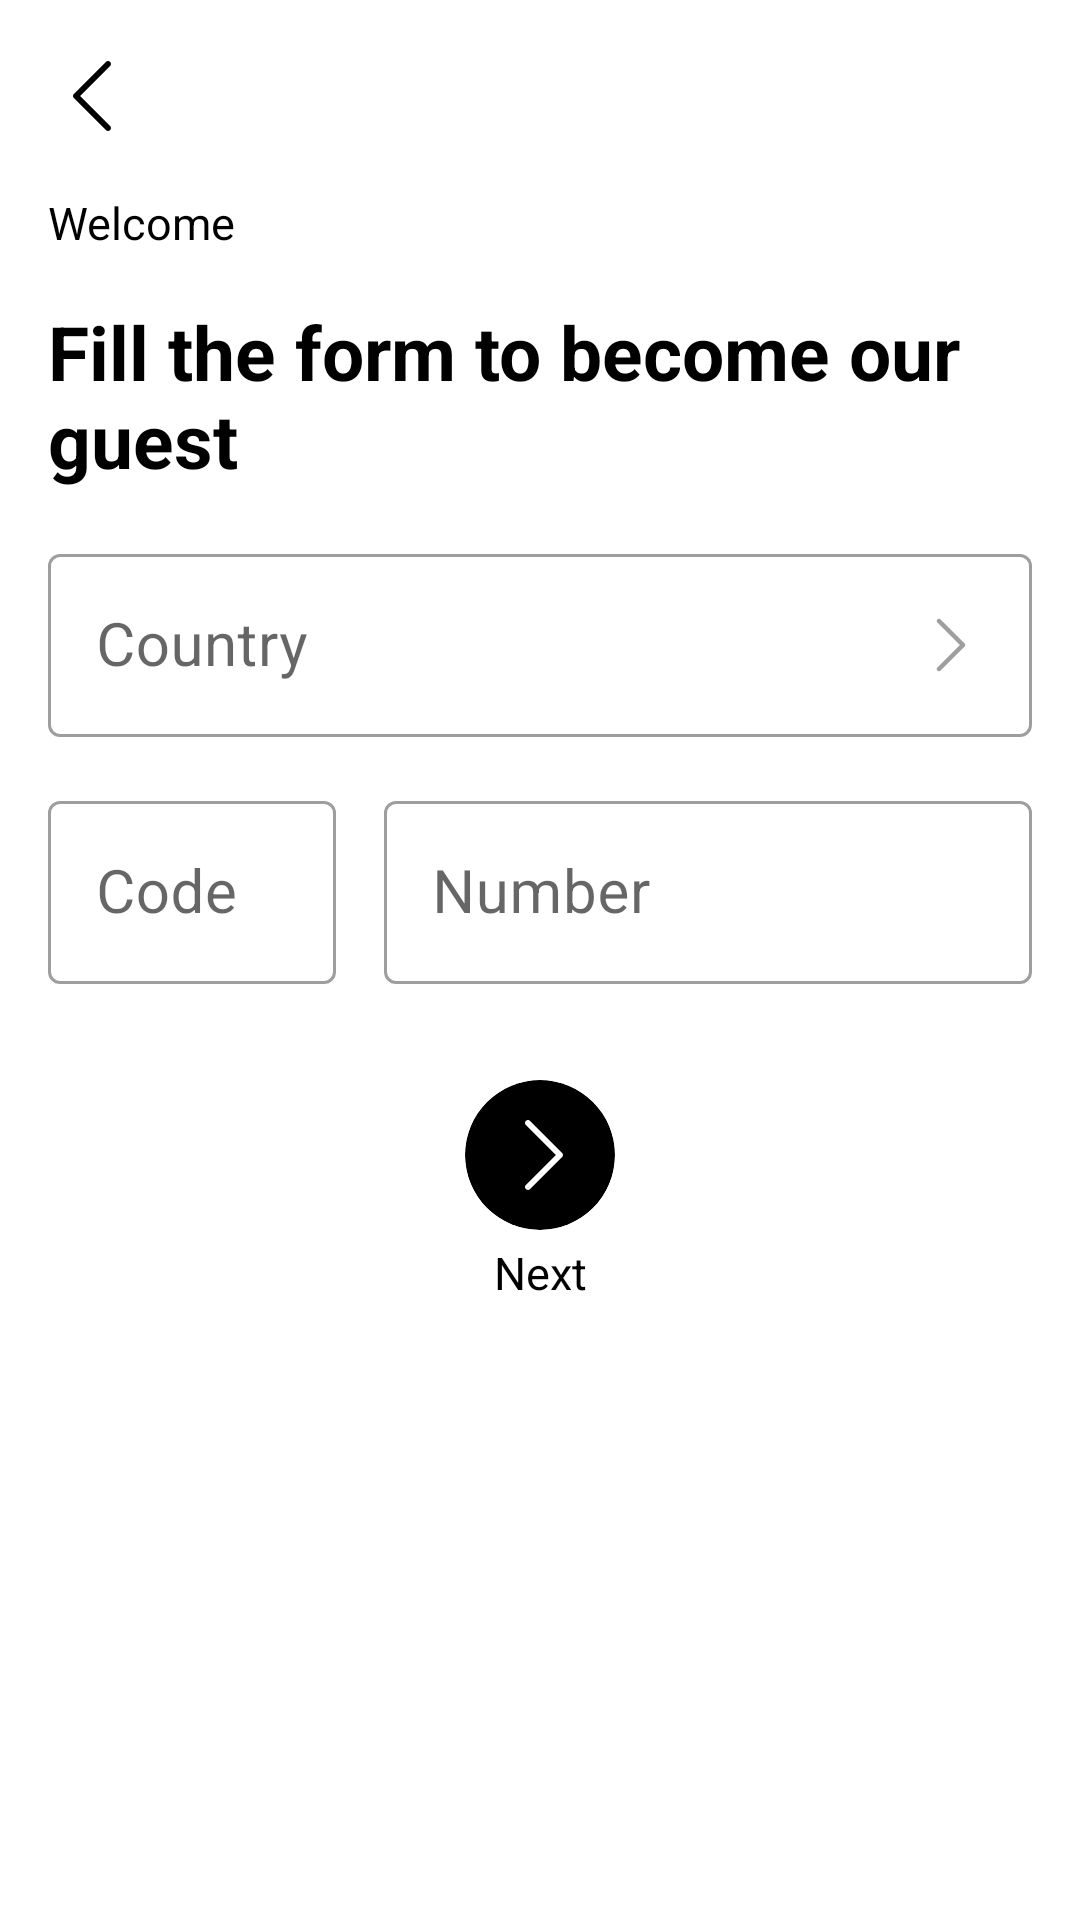

Reconstruct the res/layout file that produces this screen, plus the resources it refers to.
<!-- AndroidManifest.xml: application theme Theme.SmallChat -->
<!-- res/layout/fragment_welcome.xml -->
<?xml version="1.0" encoding="utf-8"?>
<androidx.constraintlayout.widget.ConstraintLayout xmlns:android="http://schemas.android.com/apk/res/android"
    xmlns:app="http://schemas.android.com/apk/res-auto"
    xmlns:tools="http://schemas.android.com/tools"
    android:layout_width="match_parent"
    android:layout_height="match_parent"
    tools:context=".fragments.WelcomeFragment">

    <ImageView
        android:id="@+id/image_back"
        android:layout_width="32dp"
        android:layout_height="32dp"
        android:layout_margin="16dp"
        android:src="@drawable/ic_back"
        app:tint="@color/black"
        app:layout_constraintLeft_toLeftOf="parent"
        app:layout_constraintTop_toTopOf="parent" />

    <TextView
        android:id="@+id/tv_welcome"
        android:layout_width="0dp"
        android:layout_height="wrap_content"
        android:layout_margin="16dp"
        android:text="Welcome"
        android:textColor="@color/black"
        android:textSize="15sp"
        android:textStyle="normal"
        app:layout_constraintLeft_toLeftOf="parent"
        app:layout_constraintRight_toRightOf="parent"
        app:layout_constraintTop_toBottomOf="@id/image_back"
        tools:ignore="HardcodedText" />

    <TextView
        android:id="@+id/tv_welcomeDescription"
        android:layout_width="0dp"
        android:layout_height="wrap_content"
        android:layout_margin="16dp"
        android:text="@string/description_welcome"
        android:textColor="@color/black"
        android:textSize="25sp"
        android:textStyle="bold"
        app:layout_constraintLeft_toLeftOf="parent"
        app:layout_constraintRight_toRightOf="parent"
        app:layout_constraintTop_toBottomOf="@id/tv_welcome" />

    <com.google.android.material.textfield.TextInputLayout
        android:id="@+id/til_countryName"
        style="@style/Widget.MaterialComponents.TextInputLayout.OutlinedBox"
        android:layout_width="0dp"
        android:layout_height="wrap_content"
        android:layout_margin="16dp"
        app:layout_constraintLeft_toLeftOf="parent"
        app:layout_constraintRight_toRightOf="parent"
        app:layout_constraintTop_toBottomOf="@id/tv_welcomeDescription">

        <EditText
            android:id="@+id/edt_countryName"
            android:layout_width="match_parent"
            android:layout_height="wrap_content"
            android:drawableEnd="@drawable/ic_next_gray"
            android:ellipsize="end"
            android:hint="Country"
            android:inputType="textNoSuggestions"
            android:maxLines="1"
            android:textColor="@color/black"
            android:textSize="20sp"
            android:textStyle="normal"
            tools:ignore="HardcodedText,SpeakableTextPresentCheck" />

    </com.google.android.material.textfield.TextInputLayout>

    <View
        android:id="@+id/next_country_code"
        android:layout_width="0dp"
        android:layout_height="0dp"
        app:layout_constraintBottom_toBottomOf="@id/til_countryName"
        app:layout_constraintLeft_toLeftOf="@id/til_countryName"
        app:layout_constraintRight_toRightOf="@id/til_countryName"
        app:layout_constraintTop_toTopOf="@id/til_countryName" />

    <LinearLayout
        android:id="@+id/ly_code_number"
        android:layout_width="0dp"
        android:layout_height="wrap_content"
        android:layout_margin="16dp"
        android:orientation="horizontal"
        app:layout_constraintLeft_toLeftOf="parent"
        app:layout_constraintRight_toRightOf="parent"
        app:layout_constraintTop_toBottomOf="@id/til_countryName">

        <com.google.android.material.textfield.TextInputLayout
            android:id="@+id/til_code"
            style="@style/Widget.MaterialComponents.TextInputLayout.OutlinedBox"
            android:layout_width="wrap_content"
            android:layout_height="wrap_content"
            android:layout_marginEnd="16dp"
            android:layout_weight="1">

            <EditText
                android:id="@+id/edt_code"
                android:layout_width="match_parent"
                android:layout_height="wrap_content"
                android:hint="Code"
                android:inputType="phone"
                android:maxLength="5"
                android:textColor="@color/black"
                android:textSize="20sp"
                android:textStyle="normal"
                tools:ignore="HardcodedText,SpeakableTextPresentCheck" />


        </com.google.android.material.textfield.TextInputLayout>

        <com.google.android.material.textfield.TextInputLayout
            android:id="@+id/til_number"
            style="@style/Widget.MaterialComponents.TextInputLayout.OutlinedBox"
            android:layout_width="wrap_content"
            android:layout_height="wrap_content"
            android:layout_weight="4">

            <EditText
                android:id="@+id/edt_number"
                android:layout_width="match_parent"
                android:layout_height="wrap_content"
                android:hint="Number"
                android:inputType="phone"
                android:textColor="@color/black"
                android:textSize="20sp"
                android:textStyle="normal"
                tools:ignore="HardcodedText,SpeakableTextPresentCheck" />

        </com.google.android.material.textfield.TextInputLayout>

    </LinearLayout>

    <androidx.cardview.widget.CardView
        android:id="@+id/card_next"
        android:layout_width="50dp"
        android:layout_height="50dp"
        android:layout_margin="32dp"
        app:cardBackgroundColor="@color/black"
        app:cardCornerRadius="25dp"
        app:cardElevation="0dp"
        app:layout_constraintLeft_toLeftOf="parent"
        app:layout_constraintRight_toRightOf="parent"
        app:layout_constraintTop_toBottomOf="@id/ly_code_number">

        <ImageView
            android:layout_width="32dp"
            android:layout_height="32dp"
            android:layout_gravity="center"
            android:src="@drawable/ic_next_white" />

    </androidx.cardview.widget.CardView>

    <TextView
        android:layout_width="wrap_content"
        android:layout_height="wrap_content"
        app:layout_constraintTop_toBottomOf="@id/card_next"
        app:layout_constraintLeft_toLeftOf="parent"
        app:layout_constraintRight_toRightOf="parent"
        android:textStyle="normal"
        android:textSize="15sp"
        android:text="Next"
        android:layout_marginTop="4dp"
        android:textColor="@color/black"
        tools:ignore="HardcodedText" />

</androidx.constraintlayout.widget.ConstraintLayout>
<!-- resources referenced by this layout -->
<resources>
  <color name="black">#FF000000</color>
  <!-- drawable ic_back (drawable) -->
  <vector xmlns:android="http://schemas.android.com/apk/res/android"
      android:width="24dp"
      android:height="24dp"
      android:viewportWidth="24"
      android:viewportHeight="24">
    <path
        android:pathData="M15.5303,4.5303C15.8232,4.2374 15.8232,3.7626 15.5303,3.4697C15.2374,3.1768 14.7626,3.1768 14.4697,3.4697L15.5303,4.5303ZM7,12L6.4697,11.4697C6.1768,11.7626 6.1768,12.2374 6.4697,12.5303L7,12ZM14.4697,20.5303C14.7626,20.8232 15.2374,20.8232 15.5303,20.5303C15.8232,20.2374 15.8232,19.7626 15.5303,19.4697L14.4697,20.5303ZM14.4697,3.4697L6.4697,11.4697L7.5303,12.5303L15.5303,4.5303L14.4697,3.4697ZM6.4697,12.5303L14.4697,20.5303L15.5303,19.4697L7.5303,11.4697L6.4697,12.5303Z"
        android:fillColor="@color/white"/>
  </vector>
  <!-- drawable ic_next_gray (drawable) -->
  <?xml version="1.0" encoding="utf-8"?>
  <vector xmlns:android="http://schemas.android.com/apk/res/android"
      android:width="24dp"
      android:height="24dp"
      android:viewportWidth="24"
      android:viewportHeight="24">
      <path
          android:fillColor="#9f9e9e"
          android:pathData="M8.4697,19.4697C8.1768,19.7626 8.1768,20.2374 8.4697,20.5303C8.7626,20.8232 9.2374,20.8232 9.5303,20.5303L8.4697,19.4697ZM17,12L17.5303,12.5303C17.671,12.3897 17.75,12.1989 17.75,12C17.75,11.8011 17.671,11.6103 17.5303,11.4697L17,12ZM9.5303,3.4697C9.2374,3.1768 8.7626,3.1768 8.4697,3.4697C8.1768,3.7626 8.1768,4.2374 8.4697,4.5303L9.5303,3.4697ZM9.5303,20.5303L17.5303,12.5303L16.4697,11.4697L8.4697,19.4697L9.5303,20.5303ZM17.5303,11.4697L9.5303,3.4697L8.4697,4.5303L16.4697,12.5303L17.5303,11.4697Z" />
  </vector>
  <!-- drawable ic_next_white (drawable) -->
  <vector xmlns:android="http://schemas.android.com/apk/res/android"
      android:width="24dp"
      android:height="24dp"
      android:viewportWidth="24"
      android:viewportHeight="24">
    <path
        android:pathData="M8.4697,19.4697C8.1768,19.7626 8.1768,20.2374 8.4697,20.5303C8.7626,20.8232 9.2374,20.8232 9.5303,20.5303L8.4697,19.4697ZM17,12L17.5303,12.5303C17.671,12.3897 17.75,12.1989 17.75,12C17.75,11.8011 17.671,11.6103 17.5303,11.4697L17,12ZM9.5303,3.4697C9.2374,3.1768 8.7626,3.1768 8.4697,3.4697C8.1768,3.7626 8.1768,4.2374 8.4697,4.5303L9.5303,3.4697ZM9.5303,20.5303L17.5303,12.5303L16.4697,11.4697L8.4697,19.4697L9.5303,20.5303ZM17.5303,11.4697L9.5303,3.4697L8.4697,4.5303L16.4697,12.5303L17.5303,11.4697Z"
        android:fillColor="#ffffff"/>
  </vector>
  <string name="description_welcome">Fill the form to become our guest</string>
  <style name="Theme.SmallChat" parent="Theme.MaterialComponents.DayNight.DarkActionBar">
          
          <item name="colorPrimary">@color/purple_500</item>
          <item name="colorPrimaryVariant">@color/purple_500</item>
          <item name="colorOnPrimary">@color/white</item>
          
          <item name="colorSecondary">@color/teal_200</item>
          <item name="colorSecondaryVariant">@color/teal_700</item>
          <item name="colorOnSecondary">@color/black</item>
          
          <item name="android:statusBarColor">?attr/colorPrimaryVariant</item>
          
      </style>
  <color name="white">#FFFFFFFF</color>
  <color name="purple_500">#2962ff</color>
  <color name="teal_200">#eeeeee</color>
  <color name="teal_700">#FF018786</color>
</resources>
